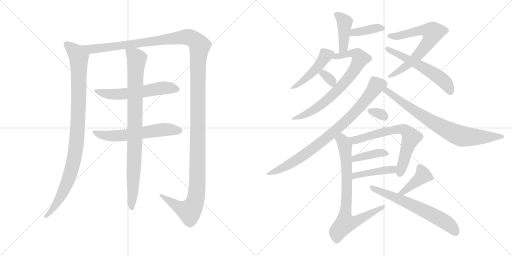
t = 0.00 s
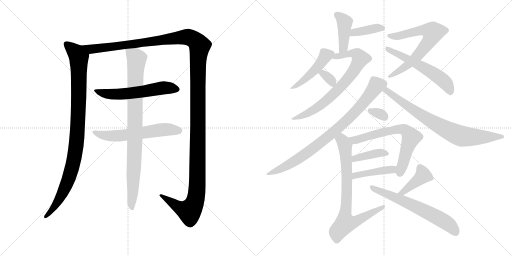
t = 3.24 s
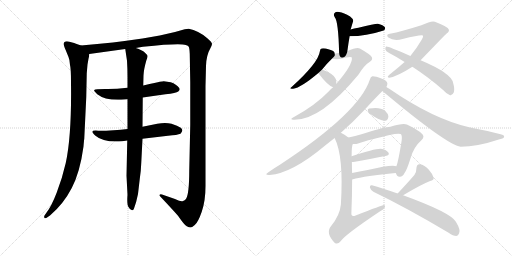
t = 6.48 s
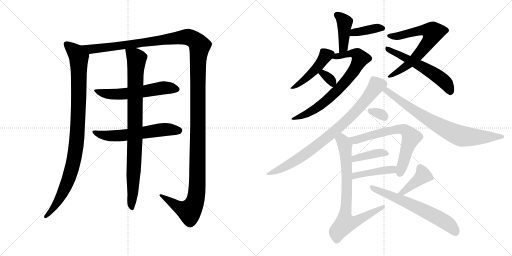
t = 9.73 s
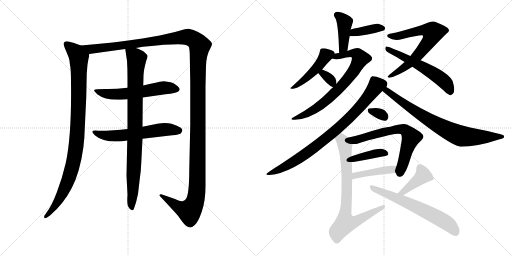
t = 12.97 s
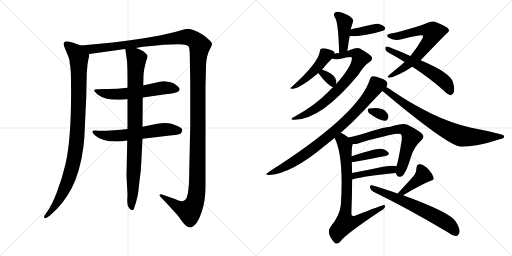
t = 16.21 s

The animated SVG that drew these frames (rendered in a browser with its animation timeline set to each time). Animation: 21 CSS @keyframes rules; one cycle of 16.21 s.

<svg version="1.1" viewBox="0 0 2048 1024" xmlns="http://www.w3.org/2000/svg">
  <g stroke="lightgray" stroke-dasharray="1,1" stroke-width="1" transform="scale(4, 4)">
    <line x1="0" y1="0" x2="256" y2="256"></line>
    <line x1="256" y1="0" x2="0" y2="256"></line>
    <line x1="128" y1="0" x2="128" y2="256"></line>
    <line x1="0" y1="128" x2="256" y2="128"></line>
    <line x1="256" y1="0" x2="512" y2="256"></line>
    <line x1="512" y1="0" x2="256" y2="256"></line>
    <line x1="384" y1="0" x2="384" y2="256"></line>
    <line x1="256" y1="128" x2="512" y2="128"></line>
  </g>
<g transform="scale(1, -1) translate(0, -850)">
   <style type="text/css">
    @keyframes keyframes0 {
      from {
       stroke: black;
       stroke-dashoffset: 993;
       stroke-width: 128;
       }
       76% {
       animation-timing-function: step-end;
       stroke: black;
       stroke-dashoffset: 0;
       stroke-width: 128;
       }
       to {
       stroke: black;
       stroke-width: 1024;
       }
       }
       #make-me-a-hanzi-animation-0 {
         animation: keyframes0 1.058105s both;
         animation-delay: 0.000000s;
         animation-timing-function: linear;
       }
    @keyframes keyframes1 {
      from {
       stroke: black;
       stroke-dashoffset: 1539;
       stroke-width: 128;
       }
       83% {
       animation-timing-function: step-end;
       stroke: black;
       stroke-dashoffset: 0;
       stroke-width: 128;
       }
       to {
       stroke: black;
       stroke-width: 1024;
       }
       }
       #make-me-a-hanzi-animation-1 {
         animation: keyframes1 1.502441s both;
         animation-delay: 1.058105s;
         animation-timing-function: linear;
       }
    @keyframes keyframes2 {
      from {
       stroke: black;
       stroke-dashoffset: 583;
       stroke-width: 128;
       }
       65% {
       animation-timing-function: step-end;
       stroke: black;
       stroke-dashoffset: 0;
       stroke-width: 128;
       }
       to {
       stroke: black;
       stroke-width: 1024;
       }
       }
       #make-me-a-hanzi-animation-2 {
         animation: keyframes2 0.724447s both;
         animation-delay: 2.560546s;
         animation-timing-function: linear;
       }
    @keyframes keyframes3 {
      from {
       stroke: black;
       stroke-dashoffset: 593;
       stroke-width: 128;
       }
       66% {
       animation-timing-function: step-end;
       stroke: black;
       stroke-dashoffset: 0;
       stroke-width: 128;
       }
       to {
       stroke: black;
       stroke-width: 1024;
       }
       }
       #make-me-a-hanzi-animation-3 {
         animation: keyframes3 0.732585s both;
         animation-delay: 3.284993s;
         animation-timing-function: linear;
       }
    @keyframes keyframes4 {
      from {
       stroke: black;
       stroke-dashoffset: 904;
       stroke-width: 128;
       }
       75% {
       animation-timing-function: step-end;
       stroke: black;
       stroke-dashoffset: 0;
       stroke-width: 128;
       }
       to {
       stroke: black;
       stroke-width: 1024;
       }
       }
       #make-me-a-hanzi-animation-4 {
         animation: keyframes4 0.985677s both;
         animation-delay: 4.017578s;
         animation-timing-function: linear;
       }
    @keyframes keyframes5 {
      from {
       stroke: black;
       stroke-dashoffset: 417;
       stroke-width: 128;
       }
       58% {
       animation-timing-function: step-end;
       stroke: black;
       stroke-dashoffset: 0;
       stroke-width: 128;
       }
       to {
       stroke: black;
       stroke-width: 1024;
       }
       }
       #make-me-a-hanzi-animation-5 {
         animation: keyframes5 0.589355s both;
         animation-delay: 5.003255s;
         animation-timing-function: linear;
       }
    @keyframes keyframes6 {
      from {
       stroke: black;
       stroke-dashoffset: 386;
       stroke-width: 128;
       }
       56% {
       animation-timing-function: step-end;
       stroke: black;
       stroke-dashoffset: 0;
       stroke-width: 128;
       }
       to {
       stroke: black;
       stroke-width: 1024;
       }
       }
       #make-me-a-hanzi-animation-6 {
         animation: keyframes6 0.564128s both;
         animation-delay: 5.592610s;
         animation-timing-function: linear;
       }
    @keyframes keyframes7 {
      from {
       stroke: black;
       stroke-dashoffset: 462;
       stroke-width: 128;
       }
       60% {
       animation-timing-function: step-end;
       stroke: black;
       stroke-dashoffset: 0;
       stroke-width: 128;
       }
       to {
       stroke: black;
       stroke-width: 1024;
       }
       }
       #make-me-a-hanzi-animation-7 {
         animation: keyframes7 0.625977s both;
         animation-delay: 6.156738s;
         animation-timing-function: linear;
       }
    @keyframes keyframes8 {
      from {
       stroke: black;
       stroke-dashoffset: 738;
       stroke-width: 128;
       }
       71% {
       animation-timing-function: step-end;
       stroke: black;
       stroke-dashoffset: 0;
       stroke-width: 128;
       }
       to {
       stroke: black;
       stroke-width: 1024;
       }
       }
       #make-me-a-hanzi-animation-8 {
         animation: keyframes8 0.850586s both;
         animation-delay: 6.782715s;
         animation-timing-function: linear;
       }
    @keyframes keyframes9 {
      from {
       stroke: black;
       stroke-dashoffset: 331;
       stroke-width: 128;
       }
       52% {
       animation-timing-function: step-end;
       stroke: black;
       stroke-dashoffset: 0;
       stroke-width: 128;
       }
       to {
       stroke: black;
       stroke-width: 1024;
       }
       }
       #make-me-a-hanzi-animation-9 {
         animation: keyframes9 0.519368s both;
         animation-delay: 7.633301s;
         animation-timing-function: linear;
       }
    @keyframes keyframes10 {
      from {
       stroke: black;
       stroke-dashoffset: 687;
       stroke-width: 128;
       }
       69% {
       animation-timing-function: step-end;
       stroke: black;
       stroke-dashoffset: 0;
       stroke-width: 128;
       }
       to {
       stroke: black;
       stroke-width: 1024;
       }
       }
       #make-me-a-hanzi-animation-10 {
         animation: keyframes10 0.809082s both;
         animation-delay: 8.152669s;
         animation-timing-function: linear;
       }
    @keyframes keyframes11 {
      from {
       stroke: black;
       stroke-dashoffset: 572;
       stroke-width: 128;
       }
       65% {
       animation-timing-function: step-end;
       stroke: black;
       stroke-dashoffset: 0;
       stroke-width: 128;
       }
       to {
       stroke: black;
       stroke-width: 1024;
       }
       }
       #make-me-a-hanzi-animation-11 {
         animation: keyframes11 0.715495s both;
         animation-delay: 8.961751s;
         animation-timing-function: linear;
       }
    @keyframes keyframes12 {
      from {
       stroke: black;
       stroke-dashoffset: 838;
       stroke-width: 128;
       }
       73% {
       animation-timing-function: step-end;
       stroke: black;
       stroke-dashoffset: 0;
       stroke-width: 128;
       }
       to {
       stroke: black;
       stroke-width: 1024;
       }
       }
       #make-me-a-hanzi-animation-12 {
         animation: keyframes12 0.931966s both;
         animation-delay: 9.677246s;
         animation-timing-function: linear;
       }
    @keyframes keyframes13 {
      from {
       stroke: black;
       stroke-dashoffset: 780;
       stroke-width: 128;
       }
       72% {
       animation-timing-function: step-end;
       stroke: black;
       stroke-dashoffset: 0;
       stroke-width: 128;
       }
       to {
       stroke: black;
       stroke-width: 1024;
       }
       }
       #make-me-a-hanzi-animation-13 {
         animation: keyframes13 0.884766s both;
         animation-delay: 10.609212s;
         animation-timing-function: linear;
       }
    @keyframes keyframes14 {
      from {
       stroke: black;
       stroke-dashoffset: 318;
       stroke-width: 128;
       }
       51% {
       animation-timing-function: step-end;
       stroke: black;
       stroke-dashoffset: 0;
       stroke-width: 128;
       }
       to {
       stroke: black;
       stroke-width: 1024;
       }
       }
       #make-me-a-hanzi-animation-14 {
         animation: keyframes14 0.508789s both;
         animation-delay: 11.493978s;
         animation-timing-function: linear;
       }
    @keyframes keyframes15 {
      from {
       stroke: black;
       stroke-dashoffset: 671;
       stroke-width: 128;
       }
       69% {
       animation-timing-function: step-end;
       stroke: black;
       stroke-dashoffset: 0;
       stroke-width: 128;
       }
       to {
       stroke: black;
       stroke-width: 1024;
       }
       }
       #make-me-a-hanzi-animation-15 {
         animation: keyframes15 0.796061s both;
         animation-delay: 12.002767s;
         animation-timing-function: linear;
       }
    @keyframes keyframes16 {
      from {
       stroke: black;
       stroke-dashoffset: 394;
       stroke-width: 128;
       }
       56% {
       animation-timing-function: step-end;
       stroke: black;
       stroke-dashoffset: 0;
       stroke-width: 128;
       }
       to {
       stroke: black;
       stroke-width: 1024;
       }
       }
       #make-me-a-hanzi-animation-16 {
         animation: keyframes16 0.570638s both;
         animation-delay: 12.798828s;
         animation-timing-function: linear;
       }
    @keyframes keyframes17 {
      from {
       stroke: black;
       stroke-dashoffset: 431;
       stroke-width: 128;
       }
       58% {
       animation-timing-function: step-end;
       stroke: black;
       stroke-dashoffset: 0;
       stroke-width: 128;
       }
       to {
       stroke: black;
       stroke-width: 1024;
       }
       }
       #make-me-a-hanzi-animation-17 {
         animation: keyframes17 0.600749s both;
         animation-delay: 13.369466s;
         animation-timing-function: linear;
       }
    @keyframes keyframes18 {
      from {
       stroke: black;
       stroke-dashoffset: 784;
       stroke-width: 128;
       }
       72% {
       animation-timing-function: step-end;
       stroke: black;
       stroke-dashoffset: 0;
       stroke-width: 128;
       }
       to {
       stroke: black;
       stroke-width: 1024;
       }
       }
       #make-me-a-hanzi-animation-18 {
         animation: keyframes18 0.888021s both;
         animation-delay: 13.970215s;
         animation-timing-function: linear;
       }
    @keyframes keyframes19 {
      from {
       stroke: black;
       stroke-dashoffset: 408;
       stroke-width: 128;
       }
       57% {
       animation-timing-function: step-end;
       stroke: black;
       stroke-dashoffset: 0;
       stroke-width: 128;
       }
       to {
       stroke: black;
       stroke-width: 1024;
       }
       }
       #make-me-a-hanzi-animation-19 {
         animation: keyframes19 0.582031s both;
         animation-delay: 14.858236s;
         animation-timing-function: linear;
       }
    @keyframes keyframes20 {
      from {
       stroke: black;
       stroke-dashoffset: 638;
       stroke-width: 128;
       }
       67% {
       animation-timing-function: step-end;
       stroke: black;
       stroke-dashoffset: 0;
       stroke-width: 128;
       }
       to {
       stroke: black;
       stroke-width: 1024;
       }
       }
       #make-me-a-hanzi-animation-20 {
         animation: keyframes20 0.769206s both;
         animation-delay: 15.440267s;
         animation-timing-function: linear;
       }
</style>
<path d="M 324.0 668.5 L 304.0 675.5 Q 302.0 677.5 278.0 683.5 Q 255.0 688.5 255.0 674.5 Q 255.0 667.5 263.0 649.5 L 274.0 622.5 Q 279.0 611.5 280.0 590.5 Q 284.0 576.5 284.0 521.5 Q 287.0 308.5 263.0 198.5 Q 249.0 137.5 227.0 80.5 Q 205.0 23.5 185.0 -1.5 L 178.0 -11.5 Q 175.0 -17.5 178.0 -21.5 Q 181.0 -25.5 191.0 -17.5 L 200.0 -11.5 Q 254.0 34.5 287.0 98.5 Q 320.0 161.5 334.0 264.5 Q 336.0 290.5 337.0 294.5 L 345.0 461.5 L 347.0 557.5 L 350.0 592.5 L 354.0 615.5 Q 356.0 621.5 357.0 634.5 C 360.0 655.5 352.0 658.5 324.0 668.5 Z" fill="lightgray"></path> 
<path d="M 543.0 658.5 L 572.0 663.5 Q 719.0 678.5 743.0 670.5 Q 753.0 667.5 755.0 663.5 Q 758.0 658.5 759.0 634.5 L 761.0 520.5 L 761.0 351.5 L 757.0 168.5 Q 757.0 75.5 744.0 54.5 Q 736.0 46.5 732.0 46.5 Q 725.0 42.5 700.0 54.5 L 648.0 72.5 Q 647.0 73.5 643.0 73.5 Q 640.0 72.5 638.0 70.5 Q 637.0 68.5 641.0 64.5 Q 692.0 10.5 712.0 -12.5 Q 738.0 -50.5 747.0 -54.5 Q 757.0 -59.5 762.0 -59.5 Q 767.0 -59.5 779.0 -49.5 Q 792.0 -39.5 807.0 3.5 Q 822.0 46.5 822.0 106.5 L 822.0 506.5 L 824.0 586.5 Q 825.0 629.5 843.0 660.5 Q 847.0 667.5 848.0 674.5 Q 849.0 680.5 828.0 698.5 Q 793.0 728.5 755.0 735.5 L 739.0 733.5 L 700.0 722.5 L 639.0 708.5 L 570.0 696.5 Q 456.0 679.5 324.0 668.5 C 294.0 665.5 327.0 630.5 357.0 634.5 L 501.0 654.5 L 543.0 658.5 Z" fill="lightgray"></path> 
<path d="M 510.0 499.5 Q 460.0 493.5 420.0 494.5 Q 381.0 494.5 377.0 490.5 Q 374.0 486.5 389.0 473.5 Q 423.0 446.5 498.0 452.5 L 510.0 453.5 L 571.0 460.5 L 662.0 473.5 Q 705.0 477.5 713.0 484.5 Q 722.0 490.5 717.0 498.5 Q 706.0 513.5 683.0 521.5 L 655.0 525.5 Q 650.0 525.5 639.0 523.5 Q 629.0 521.5 573.0 508.5 L 510.0 499.5 Z" fill="lightgray"></path> 
<path d="M 510.0 334.5 Q 458.0 327.5 393.0 327.5 Q 352.0 331.5 382.0 307.5 Q 414.0 279.5 489.0 285.5 L 509.0 288.5 L 570.0 295.5 L 672.0 307.5 Q 710.0 310.5 722.0 315.5 Q 736.0 329.5 723.0 339.5 Q 711.0 348.5 686.0 355.5 Q 662.0 361.5 629.0 355.5 L 570.0 343.5 L 510.0 334.5 Z" fill="lightgray"></path> 
<path d="M 573.0 508.5 L 574.0 548.5 Q 575.0 572.5 585.0 607.5 Q 591.0 621.5 590.0 626.5 Q 590.0 630.5 579.0 640.5 Q 569.0 650.5 543.0 658.5 C 515.0 669.5 498.0 675.5 501.0 654.5 L 508.0 607.5 Q 510.0 575.5 510.0 542.5 L 510.0 499.5 L 510.0 453.5 L 510.0 334.5 L 509.0 288.5 L 506.0 147.5 L 510.0 71.5 Q 507.0 31.5 514.0 22.5 Q 521.0 9.5 528.0 9.5 Q 532.0 7.5 536.0 16.5 Q 546.0 43.5 552.0 74.5 L 559.0 134.5 Q 564.0 167.5 565.0 198.5 L 570.0 295.5 L 570.0 343.5 L 571.0 460.5 L 573.0 508.5 Z" fill="lightgray"></path> 
<path d="M 1389.5 646.0 Q 1393.5 677.0 1398.5 705.0 L 1402.5 732.0 Q 1402.5 733.0 1403.5 735.0 Q 1409.5 756.0 1412.5 765.0 Q 1415.5 772.0 1400.5 784.0 Q 1375.5 799.0 1356.5 802.0 Q 1344.5 805.0 1338.5 798.0 Q 1332.5 794.0 1338.5 782.0 Q 1353.5 766.0 1356.5 638.0 C 1357.5 608.0 1385.5 616.0 1389.5 646.0 Z" fill="lightgray"></path> 
<path d="M 1398.5 705.0 Q 1464.5 705.0 1534.5 728.0 Q 1535.5 729.0 1536.5 729.0 Q 1542.5 735.0 1539.5 741.0 Q 1533.5 750.0 1511.5 755.0 Q 1502.5 756.0 1433.5 739.0 Q 1415.5 736.0 1402.5 732.0 C 1373.5 724.0 1368.5 705.0 1398.5 705.0 Z" fill="lightgray"></path> 
<path d="M 1338.5 635.0 Q 1338.5 636.0 1338.5 637.0 Q 1337.5 647.0 1316.5 652.0 Q 1295.5 659.0 1286.5 656.0 Q 1280.5 655.0 1279.5 645.0 Q 1273.5 599.0 1167.5 503.0 Q 1152.5 493.0 1172.5 495.0 Q 1203.5 499.0 1273.5 558.0 L 1288.5 572.0 Q 1307.5 596.0 1328.5 616.0 C 1340.5 628.0 1340.5 628.0 1338.5 635.0 Z" fill="lightgray"></path> 
<path d="M 1332.5 501.0 Q 1322.5 494.0 1313.5 483.0 Q 1261.5 429.0 1177.5 383.0 Q 1155.5 373.0 1173.5 371.0 Q 1281.5 367.0 1433.5 551.0 Q 1457.5 590.0 1479.5 603.0 Q 1491.5 610.0 1487.5 621.0 Q 1483.5 631.0 1439.5 656.0 Q 1427.5 662.0 1389.5 646.0 L 1356.5 638.0 Q 1347.5 638.0 1338.5 635.0 C 1309.5 629.0 1298.5 621.0 1328.5 616.0 Q 1337.5 612.0 1358.5 614.0 Q 1403.5 626.0 1407.5 620.0 Q 1410.5 589.0 1345.5 515.0 L 1332.5 501.0 Z" fill="lightgray"></path> 
<path d="M 1273.5 558.0 Q 1272.5 558.0 1273.5 557.0 Q 1312.5 506.0 1332.5 501.0 C 1344.5 497.0 1344.5 497.0 1345.5 515.0 Q 1346.5 525.0 1341.5 537.0 Q 1331.5 556.0 1288.5 572.0 C 1263.5 582.0 1263.5 582.0 1273.5 558.0 Z" fill="lightgray"></path> 
<path d="M 1682.5 609.0 Q 1781.5 712.0 1786.5 716.0 Q 1799.5 725.0 1794.5 733.0 Q 1793.5 742.0 1739.5 763.0 Q 1727.5 769.0 1685.5 749.0 Q 1606.5 724.0 1559.5 715.0 Q 1541.5 712.0 1553.5 700.0 Q 1575.5 684.0 1610.5 694.0 Q 1686.5 713.0 1691.5 708.0 Q 1694.5 704.0 1685.5 689.0 Q 1667.5 658.0 1641.5 626.0 L 1618.5 602.0 Q 1593.5 580.0 1557.5 551.0 Q 1544.5 541.0 1557.5 539.0 Q 1590.5 545.0 1649.5 583.0 L 1682.5 609.0 Z" fill="lightgray"></path> 
<path d="M 1649.5 583.0 Q 1718.5 538.0 1773.5 489.0 Q 1786.5 474.0 1798.5 470.0 Q 1808.5 466.0 1815.5 481.0 Q 1819.5 494.0 1812.5 518.0 Q 1806.5 557.0 1682.5 609.0 L 1641.5 626.0 Q 1551.5 666.0 1544.5 664.0 Q 1540.5 663.0 1541.5 652.0 Q 1542.5 645.0 1556.5 638.0 Q 1587.5 622.0 1618.5 602.0 L 1649.5 583.0 Z" fill="lightgray"></path> 
<path d="M 1363.5 319.0 Q 1412.5 362.0 1454.5 407.0 Q 1502.5 459.0 1529.5 486.0 L 1545.5 502.0 Q 1549.5 509.0 1549.5 516.0 Q 1548.5 528.0 1525.5 536.0 Q 1500.5 546.0 1489.5 545.0 Q 1482.5 544.0 1479.5 532.0 Q 1436.5 399.0 1119.5 191.0 Q 1097.5 178.0 1073.5 161.0 Q 1054.5 149.0 1078.5 150.0 Q 1168.5 157.0 1300.5 268.0 Q 1319.5 283.0 1338.5 298.0 L 1363.5 319.0 Z" fill="lightgray"></path> 
<path d="M 1529.5 486.0 Q 1787.5 270.0 1842.5 263.0 Q 1908.5 263.0 1998.5 293.0 Q 2016.5 297.0 2016.5 303.0 Q 2017.5 310.0 2002.5 313.0 Q 1945.5 328.0 1880.5 340.0 Q 1733.5 373.0 1555.5 496.0 Q 1549.5 500.0 1545.5 502.0 C 1520.5 518.0 1506.5 505.0 1529.5 486.0 Z" fill="lightgray"></path> 
<path d="M 1479.5 395.0 Q 1522.5 364.0 1542.5 367.0 Q 1552.5 370.0 1553.5 385.0 Q 1552.5 395.0 1539.5 408.0 Q 1520.5 423.0 1476.5 416.0 Q 1469.5 415.0 1471.5 406.0 Q 1472.5 400.0 1479.5 395.0 Z" fill="lightgray"></path> 
<path d="M 1582.5 158.0 Q 1583.5 157.0 1584.5 155.0 Q 1588.5 142.0 1599.5 143.0 Q 1611.5 144.0 1617.5 157.0 Q 1626.5 167.0 1642.5 218.0 Q 1655.5 263.0 1685.5 289.0 Q 1701.5 304.0 1686.5 316.0 Q 1671.5 331.0 1627.5 352.0 Q 1612.5 359.0 1561.5 343.0 Q 1540.5 343.0 1462.5 318.0 Q 1420.5 306.0 1393.5 300.0 C 1364.5 293.0 1381.5 273.0 1411.5 274.0 Q 1423.5 273.0 1432.5 276.0 Q 1475.5 292.0 1578.5 314.0 Q 1596.5 317.0 1602.5 314.0 Q 1609.5 310.0 1606.5 287.0 Q 1593.5 205.0 1585.5 185.0 C 1578.5 164.0 1578.5 164.0 1582.5 158.0 Z" fill="lightgray"></path> 
<path d="M 1407.5 202.0 Q 1411.5 202.0 1419.5 203.0 Q 1489.5 216.0 1541.5 226.0 Q 1560.5 230.0 1553.5 240.0 Q 1544.5 252.0 1523.5 255.0 Q 1498.5 256.0 1406.5 225.0 C 1378.5 215.0 1377.5 200.0 1407.5 202.0 Z" fill="lightgray"></path> 
<path d="M 1408.5 132.0 Q 1462.5 147.0 1582.5 158.0 C 1612.5 161.0 1614.5 176.0 1585.5 185.0 Q 1569.5 194.0 1470.5 170.0 Q 1437.5 164.0 1408.5 158.0 C 1379.5 152.0 1379.5 124.0 1408.5 132.0 Z" fill="lightgray"></path> 
<path d="M 1393.5 300.0 Q 1377.5 313.0 1363.5 319.0 C 1337.5 333.0 1326.5 326.0 1338.5 298.0 Q 1375.5 225.0 1363.5 32.0 Q 1359.5 -11.0 1324.5 -54.0 Q 1300.5 -82.0 1339.5 -122.0 Q 1351.5 -129.0 1362.5 -115.0 Q 1378.5 -90.0 1517.5 3.0 Q 1535.5 13.0 1539.5 21.0 Q 1543.5 28.0 1535.5 30.0 Q 1529.5 30.0 1422.5 -12.0 Q 1404.5 -19.0 1405.5 -3.0 Q 1408.5 70.0 1408.5 132.0 L 1408.5 158.0 Q 1407.5 180.0 1407.5 202.0 L 1406.5 225.0 Q 1406.5 268.0 1411.5 274.0 C 1413.5 285.0 1413.5 285.0 1393.5 300.0 Z" fill="lightgray"></path> 
<path d="M 1612.5 69.0 Q 1684.5 112.0 1720.5 126.0 Q 1736.5 129.0 1734.5 139.0 Q 1730.5 154.0 1714.5 172.0 Q 1698.5 190.0 1679.5 193.0 Q 1666.5 194.0 1665.5 176.0 Q 1666.5 164.0 1657.5 150.0 Q 1633.5 122.0 1590.5 76.0 C 1570.5 54.0 1586.5 54.0 1612.5 69.0 Z" fill="lightgray"></path> 
<path d="M 1590.5 76.0 Q 1527.5 98.0 1487.5 109.0 Q 1478.5 110.0 1479.5 100.0 Q 1482.5 90.0 1493.5 83.0 Q 1626.5 19.0 1794.5 -81.0 Q 1812.5 -94.0 1825.5 -94.0 Q 1832.5 -93.0 1836.5 -83.0 Q 1843.5 -70.0 1823.5 -37.0 Q 1802.5 0.0 1612.5 69.0 L 1590.5 76.0 Z" fill="lightgray"></path> 
      <clipPath id="make-me-a-hanzi-clip-0">
      <path d="M 324.0 668.5 L 304.0 675.5 Q 302.0 677.5 278.0 683.5 Q 255.0 688.5 255.0 674.5 Q 255.0 667.5 263.0 649.5 L 274.0 622.5 Q 279.0 611.5 280.0 590.5 Q 284.0 576.5 284.0 521.5 Q 287.0 308.5 263.0 198.5 Q 249.0 137.5 227.0 80.5 Q 205.0 23.5 185.0 -1.5 L 178.0 -11.5 Q 175.0 -17.5 178.0 -21.5 Q 181.0 -25.5 191.0 -17.5 L 200.0 -11.5 Q 254.0 34.5 287.0 98.5 Q 320.0 161.5 334.0 264.5 Q 336.0 290.5 337.0 294.5 L 345.0 461.5 L 347.0 557.5 L 350.0 592.5 L 354.0 615.5 Q 356.0 621.5 357.0 634.5 C 360.0 655.5 352.0 658.5 324.0 668.5 Z" fill="lightgray"></path>
      </clipPath>
      <path clip-path="url(#make-me-a-hanzi-clip-0)" d="M 269.0 672.5 L 306.0 637.5 L 315.0 621.5 L 314.0 424.5 L 304.0 259.5 L 292.0 193.5 L 262.0 102.5 L 219.0 24.5 L 184.0 -16.5 " fill="none" id="make-me-a-hanzi-animation-0" stroke-dasharray="865 1730" stroke-linecap="round"></path>

      <clipPath id="make-me-a-hanzi-clip-1">
      <path d="M 543.0 658.5 L 572.0 663.5 Q 719.0 678.5 743.0 670.5 Q 753.0 667.5 755.0 663.5 Q 758.0 658.5 759.0 634.5 L 761.0 520.5 L 761.0 351.5 L 757.0 168.5 Q 757.0 75.5 744.0 54.5 Q 736.0 46.5 732.0 46.5 Q 725.0 42.5 700.0 54.5 L 648.0 72.5 Q 647.0 73.5 643.0 73.5 Q 640.0 72.5 638.0 70.5 Q 637.0 68.5 641.0 64.5 Q 692.0 10.5 712.0 -12.5 Q 738.0 -50.5 747.0 -54.5 Q 757.0 -59.5 762.0 -59.5 Q 767.0 -59.5 779.0 -49.5 Q 792.0 -39.5 807.0 3.5 Q 822.0 46.5 822.0 106.5 L 822.0 506.5 L 824.0 586.5 Q 825.0 629.5 843.0 660.5 Q 847.0 667.5 848.0 674.5 Q 849.0 680.5 828.0 698.5 Q 793.0 728.5 755.0 735.5 L 739.0 733.5 L 700.0 722.5 L 639.0 708.5 L 570.0 696.5 Q 456.0 679.5 324.0 668.5 C 294.0 665.5 327.0 630.5 357.0 634.5 L 501.0 654.5 L 543.0 658.5 Z" fill="lightgray"></path>
      </clipPath>
      <path clip-path="url(#make-me-a-hanzi-clip-1)" d="M 333.0 665.5 L 376.0 654.5 L 741.0 702.5 L 772.0 694.5 L 798.0 667.5 L 792.0 585.5 L 790.0 144.5 L 783.0 54.5 L 776.0 32.5 L 756.0 5.5 L 711.0 23.5 L 642.0 68.5 " fill="none" id="make-me-a-hanzi-animation-1" stroke-dasharray="1411 2822" stroke-linecap="round"></path>

      <clipPath id="make-me-a-hanzi-clip-2">
      <path d="M 510.0 499.5 Q 460.0 493.5 420.0 494.5 Q 381.0 494.5 377.0 490.5 Q 374.0 486.5 389.0 473.5 Q 423.0 446.5 498.0 452.5 L 510.0 453.5 L 571.0 460.5 L 662.0 473.5 Q 705.0 477.5 713.0 484.5 Q 722.0 490.5 717.0 498.5 Q 706.0 513.5 683.0 521.5 L 655.0 525.5 Q 650.0 525.5 639.0 523.5 Q 629.0 521.5 573.0 508.5 L 510.0 499.5 Z" fill="lightgray"></path>
      </clipPath>
      <path clip-path="url(#make-me-a-hanzi-clip-2)" d="M 381.0 488.5 L 424.0 475.5 L 468.0 472.5 L 658.0 499.5 L 704.0 494.5 " fill="none" id="make-me-a-hanzi-animation-2" stroke-dasharray="455 910" stroke-linecap="round"></path>

      <clipPath id="make-me-a-hanzi-clip-3">
      <path d="M 510.0 334.5 Q 458.0 327.5 393.0 327.5 Q 352.0 331.5 382.0 307.5 Q 414.0 279.5 489.0 285.5 L 509.0 288.5 L 570.0 295.5 L 672.0 307.5 Q 710.0 310.5 722.0 315.5 Q 736.0 329.5 723.0 339.5 Q 711.0 348.5 686.0 355.5 Q 662.0 361.5 629.0 355.5 L 570.0 343.5 L 510.0 334.5 Z" fill="lightgray"></path>
      </clipPath>
      <path clip-path="url(#make-me-a-hanzi-clip-3)" d="M 382.0 320.5 L 394.0 313.5 L 459.0 306.5 L 641.0 331.5 L 715.0 327.5 " fill="none" id="make-me-a-hanzi-animation-3" stroke-dasharray="465 930" stroke-linecap="round"></path>

      <clipPath id="make-me-a-hanzi-clip-4">
      <path d="M 573.0 508.5 L 574.0 548.5 Q 575.0 572.5 585.0 607.5 Q 591.0 621.5 590.0 626.5 Q 590.0 630.5 579.0 640.5 Q 569.0 650.5 543.0 658.5 C 515.0 669.5 498.0 675.5 501.0 654.5 L 508.0 607.5 Q 510.0 575.5 510.0 542.5 L 510.0 499.5 L 510.0 453.5 L 510.0 334.5 L 509.0 288.5 L 506.0 147.5 L 510.0 71.5 Q 507.0 31.5 514.0 22.5 Q 521.0 9.5 528.0 9.5 Q 532.0 7.5 536.0 16.5 Q 546.0 43.5 552.0 74.5 L 559.0 134.5 Q 564.0 167.5 565.0 198.5 L 570.0 295.5 L 570.0 343.5 L 571.0 460.5 L 573.0 508.5 Z" fill="lightgray"></path>
      </clipPath>
      <path clip-path="url(#make-me-a-hanzi-clip-4)" d="M 509.0 647.5 L 547.0 615.5 L 528.0 17.5 " fill="none" id="make-me-a-hanzi-animation-4" stroke-dasharray="776 1552" stroke-linecap="round"></path>

      <clipPath id="make-me-a-hanzi-clip-5">
      <path d="M 1389.5 646.0 Q 1393.5 677.0 1398.5 705.0 L 1402.5 732.0 Q 1402.5 733.0 1403.5 735.0 Q 1409.5 756.0 1412.5 765.0 Q 1415.5 772.0 1400.5 784.0 Q 1375.5 799.0 1356.5 802.0 Q 1344.5 805.0 1338.5 798.0 Q 1332.5 794.0 1338.5 782.0 Q 1353.5 766.0 1356.5 638.0 C 1357.5 608.0 1385.5 616.0 1389.5 646.0 Z" fill="lightgray"></path>
      </clipPath>
      <path clip-path="url(#make-me-a-hanzi-clip-5)" d="M 1347.5 790.0 L 1378.5 762.0 L 1373.5 661.0 L 1359.5 650.0 " fill="none" id="make-me-a-hanzi-animation-5" stroke-dasharray="289 578" stroke-linecap="round"></path>

      <clipPath id="make-me-a-hanzi-clip-6">
      <path d="M 1398.5 705.0 Q 1464.5 705.0 1534.5 728.0 Q 1535.5 729.0 1536.5 729.0 Q 1542.5 735.0 1539.5 741.0 Q 1533.5 750.0 1511.5 755.0 Q 1502.5 756.0 1433.5 739.0 Q 1415.5 736.0 1402.5 732.0 C 1373.5 724.0 1368.5 705.0 1398.5 705.0 Z" fill="lightgray"></path>
      </clipPath>
      <path clip-path="url(#make-me-a-hanzi-clip-6)" d="M 1405.5 711.0 L 1427.5 723.0 L 1531.5 737.0 " fill="none" id="make-me-a-hanzi-animation-6" stroke-dasharray="258 516" stroke-linecap="round"></path>

      <clipPath id="make-me-a-hanzi-clip-7">
      <path d="M 1338.5 635.0 Q 1338.5 636.0 1338.5 637.0 Q 1337.5 647.0 1316.5 652.0 Q 1295.5 659.0 1286.5 656.0 Q 1280.5 655.0 1279.5 645.0 Q 1273.5 599.0 1167.5 503.0 Q 1152.5 493.0 1172.5 495.0 Q 1203.5 499.0 1273.5 558.0 L 1288.5 572.0 Q 1307.5 596.0 1328.5 616.0 C 1340.5 628.0 1340.5 628.0 1338.5 635.0 Z" fill="lightgray"></path>
      </clipPath>
      <path clip-path="url(#make-me-a-hanzi-clip-7)" d="M 1327.5 636.0 L 1303.5 628.0 L 1239.5 549.0 L 1175.5 502.0 " fill="none" id="make-me-a-hanzi-animation-7" stroke-dasharray="334 668" stroke-linecap="round"></path>

      <clipPath id="make-me-a-hanzi-clip-8">
      <path d="M 1332.5 501.0 Q 1322.5 494.0 1313.5 483.0 Q 1261.5 429.0 1177.5 383.0 Q 1155.5 373.0 1173.5 371.0 Q 1281.5 367.0 1433.5 551.0 Q 1457.5 590.0 1479.5 603.0 Q 1491.5 610.0 1487.5 621.0 Q 1483.5 631.0 1439.5 656.0 Q 1427.5 662.0 1389.5 646.0 L 1356.5 638.0 Q 1347.5 638.0 1338.5 635.0 C 1309.5 629.0 1298.5 621.0 1328.5 616.0 Q 1337.5 612.0 1358.5 614.0 Q 1403.5 626.0 1407.5 620.0 Q 1410.5 589.0 1345.5 515.0 L 1332.5 501.0 Z" fill="lightgray"></path>
      </clipPath>
      <path clip-path="url(#make-me-a-hanzi-clip-8)" d="M 1335.5 618.0 L 1402.5 638.0 L 1430.5 632.0 L 1440.5 615.0 L 1395.5 538.0 L 1326.5 466.0 L 1241.5 402.0 L 1178.5 376.0 " fill="none" id="make-me-a-hanzi-animation-8" stroke-dasharray="610 1220" stroke-linecap="round"></path>

      <clipPath id="make-me-a-hanzi-clip-9">
      <path d="M 1273.5 558.0 Q 1272.5 558.0 1273.5 557.0 Q 1312.5 506.0 1332.5 501.0 C 1344.5 497.0 1344.5 497.0 1345.5 515.0 Q 1346.5 525.0 1341.5 537.0 Q 1331.5 556.0 1288.5 572.0 C 1263.5 582.0 1263.5 582.0 1273.5 558.0 Z" fill="lightgray"></path>
      </clipPath>
      <path clip-path="url(#make-me-a-hanzi-clip-9)" d="M 1280.5 558.0 L 1307.5 545.0 L 1326.5 526.0 L 1331.5 509.0 " fill="none" id="make-me-a-hanzi-animation-9" stroke-dasharray="203 406" stroke-linecap="round"></path>

      <clipPath id="make-me-a-hanzi-clip-10">
      <path d="M 1682.5 609.0 Q 1781.5 712.0 1786.5 716.0 Q 1799.5 725.0 1794.5 733.0 Q 1793.5 742.0 1739.5 763.0 Q 1727.5 769.0 1685.5 749.0 Q 1606.5 724.0 1559.5 715.0 Q 1541.5 712.0 1553.5 700.0 Q 1575.5 684.0 1610.5 694.0 Q 1686.5 713.0 1691.5 708.0 Q 1694.5 704.0 1685.5 689.0 Q 1667.5 658.0 1641.5 626.0 L 1618.5 602.0 Q 1593.5 580.0 1557.5 551.0 Q 1544.5 541.0 1557.5 539.0 Q 1590.5 545.0 1649.5 583.0 L 1682.5 609.0 Z" fill="lightgray"></path>
      </clipPath>
      <path clip-path="url(#make-me-a-hanzi-clip-10)" d="M 1556.5 707.0 L 1599.5 707.0 L 1704.5 731.0 L 1732.5 721.0 L 1719.5 689.0 L 1674.5 632.0 L 1633.5 591.0 L 1561.5 545.0 " fill="none" id="make-me-a-hanzi-animation-10" stroke-dasharray="559 1118" stroke-linecap="round"></path>

      <clipPath id="make-me-a-hanzi-clip-11">
      <path d="M 1649.5 583.0 Q 1718.5 538.0 1773.5 489.0 Q 1786.5 474.0 1798.5 470.0 Q 1808.5 466.0 1815.5 481.0 Q 1819.5 494.0 1812.5 518.0 Q 1806.5 557.0 1682.5 609.0 L 1641.5 626.0 Q 1551.5 666.0 1544.5 664.0 Q 1540.5 663.0 1541.5 652.0 Q 1542.5 645.0 1556.5 638.0 Q 1587.5 622.0 1618.5 602.0 L 1649.5 583.0 Z" fill="lightgray"></path>
      </clipPath>
      <path clip-path="url(#make-me-a-hanzi-clip-11)" d="M 1545.5 657.0 L 1741.5 552.0 L 1780.5 520.0 L 1802.5 483.0 " fill="none" id="make-me-a-hanzi-animation-11" stroke-dasharray="444 888" stroke-linecap="round"></path>

      <clipPath id="make-me-a-hanzi-clip-12">
      <path d="M 1363.5 319.0 Q 1412.5 362.0 1454.5 407.0 Q 1502.5 459.0 1529.5 486.0 L 1545.5 502.0 Q 1549.5 509.0 1549.5 516.0 Q 1548.5 528.0 1525.5 536.0 Q 1500.5 546.0 1489.5 545.0 Q 1482.5 544.0 1479.5 532.0 Q 1436.5 399.0 1119.5 191.0 Q 1097.5 178.0 1073.5 161.0 Q 1054.5 149.0 1078.5 150.0 Q 1168.5 157.0 1300.5 268.0 Q 1319.5 283.0 1338.5 298.0 L 1363.5 319.0 Z" fill="lightgray"></path>
      </clipPath>
      <path clip-path="url(#make-me-a-hanzi-clip-12)" d="M 1532.5 513.0 L 1505.5 509.0 L 1423.5 405.0 L 1367.5 350.0 L 1263.5 264.0 L 1151.5 189.0 L 1083.5 159.0 " fill="none" id="make-me-a-hanzi-animation-12" stroke-dasharray="710 1420" stroke-linecap="round"></path>

      <clipPath id="make-me-a-hanzi-clip-13">
      <path d="M 1529.5 486.0 Q 1787.5 270.0 1842.5 263.0 Q 1908.5 263.0 1998.5 293.0 Q 2016.5 297.0 2016.5 303.0 Q 2017.5 310.0 2002.5 313.0 Q 1945.5 328.0 1880.5 340.0 Q 1733.5 373.0 1555.5 496.0 Q 1549.5 500.0 1545.5 502.0 C 1520.5 518.0 1506.5 505.0 1529.5 486.0 Z" fill="lightgray"></path>
      </clipPath>
      <path clip-path="url(#make-me-a-hanzi-clip-13)" d="M 1546.5 493.0 L 1547.5 484.0 L 1556.5 482.0 L 1566.5 469.0 L 1662.5 403.0 L 1819.5 315.0 L 1873.5 302.0 L 2010.5 304.0 " fill="none" id="make-me-a-hanzi-animation-13" stroke-dasharray="652 1304" stroke-linecap="round"></path>

      <clipPath id="make-me-a-hanzi-clip-14">
      <path d="M 1479.5 395.0 Q 1522.5 364.0 1542.5 367.0 Q 1552.5 370.0 1553.5 385.0 Q 1552.5 395.0 1539.5 408.0 Q 1520.5 423.0 1476.5 416.0 Q 1469.5 415.0 1471.5 406.0 Q 1472.5 400.0 1479.5 395.0 Z" fill="lightgray"></path>
      </clipPath>
      <path clip-path="url(#make-me-a-hanzi-clip-14)" d="M 1483.5 406.0 L 1529.5 390.0 L 1538.5 380.0 " fill="none" id="make-me-a-hanzi-animation-14" stroke-dasharray="190 380" stroke-linecap="round"></path>

      <clipPath id="make-me-a-hanzi-clip-15">
      <path d="M 1582.5 158.0 Q 1583.5 157.0 1584.5 155.0 Q 1588.5 142.0 1599.5 143.0 Q 1611.5 144.0 1617.5 157.0 Q 1626.5 167.0 1642.5 218.0 Q 1655.5 263.0 1685.5 289.0 Q 1701.5 304.0 1686.5 316.0 Q 1671.5 331.0 1627.5 352.0 Q 1612.5 359.0 1561.5 343.0 Q 1540.5 343.0 1462.5 318.0 Q 1420.5 306.0 1393.5 300.0 C 1364.5 293.0 1381.5 273.0 1411.5 274.0 Q 1423.5 273.0 1432.5 276.0 Q 1475.5 292.0 1578.5 314.0 Q 1596.5 317.0 1602.5 314.0 Q 1609.5 310.0 1606.5 287.0 Q 1593.5 205.0 1585.5 185.0 C 1578.5 164.0 1578.5 164.0 1582.5 158.0 Z" fill="lightgray"></path>
      </clipPath>
      <path clip-path="url(#make-me-a-hanzi-clip-15)" d="M 1400.5 295.0 L 1418.5 290.0 L 1575.5 331.0 L 1618.5 331.0 L 1644.5 301.0 L 1598.5 157.0 " fill="none" id="make-me-a-hanzi-animation-15" stroke-dasharray="543 1086" stroke-linecap="round"></path>

      <clipPath id="make-me-a-hanzi-clip-16">
      <path d="M 1407.5 202.0 Q 1411.5 202.0 1419.5 203.0 Q 1489.5 216.0 1541.5 226.0 Q 1560.5 230.0 1553.5 240.0 Q 1544.5 252.0 1523.5 255.0 Q 1498.5 256.0 1406.5 225.0 C 1378.5 215.0 1377.5 200.0 1407.5 202.0 Z" fill="lightgray"></path>
      </clipPath>
      <path clip-path="url(#make-me-a-hanzi-clip-16)" d="M 1413.5 208.0 L 1421.5 218.0 L 1513.5 238.0 L 1544.5 235.0 " fill="none" id="make-me-a-hanzi-animation-16" stroke-dasharray="266 532" stroke-linecap="round"></path>

      <clipPath id="make-me-a-hanzi-clip-17">
      <path d="M 1408.5 132.0 Q 1462.5 147.0 1582.5 158.0 C 1612.5 161.0 1614.5 176.0 1585.5 185.0 Q 1569.5 194.0 1470.5 170.0 Q 1437.5 164.0 1408.5 158.0 C 1379.5 152.0 1379.5 124.0 1408.5 132.0 Z" fill="lightgray"></path>
      </clipPath>
      <path clip-path="url(#make-me-a-hanzi-clip-17)" d="M 1412.5 139.0 L 1433.5 151.0 L 1484.5 163.0 L 1567.5 171.0 L 1580.5 179.0 " fill="none" id="make-me-a-hanzi-animation-17" stroke-dasharray="303 606" stroke-linecap="round"></path>

      <clipPath id="make-me-a-hanzi-clip-18">
      <path d="M 1393.5 300.0 Q 1377.5 313.0 1363.5 319.0 C 1337.5 333.0 1326.5 326.0 1338.5 298.0 Q 1375.5 225.0 1363.5 32.0 Q 1359.5 -11.0 1324.5 -54.0 Q 1300.5 -82.0 1339.5 -122.0 Q 1351.5 -129.0 1362.5 -115.0 Q 1378.5 -90.0 1517.5 3.0 Q 1535.5 13.0 1539.5 21.0 Q 1543.5 28.0 1535.5 30.0 Q 1529.5 30.0 1422.5 -12.0 Q 1404.5 -19.0 1405.5 -3.0 Q 1408.5 70.0 1408.5 132.0 L 1408.5 158.0 Q 1407.5 180.0 1407.5 202.0 L 1406.5 225.0 Q 1406.5 268.0 1411.5 274.0 C 1413.5 285.0 1413.5 285.0 1393.5 300.0 Z" fill="lightgray"></path>
      </clipPath>
      <path clip-path="url(#make-me-a-hanzi-clip-18)" d="M 1346.5 296.0 L 1366.5 291.0 L 1380.5 268.0 L 1387.5 152.0 L 1381.5 -43.0 L 1423.5 -36.0 L 1535.5 24.0 " fill="none" id="make-me-a-hanzi-animation-18" stroke-dasharray="656 1312" stroke-linecap="round"></path>

      <clipPath id="make-me-a-hanzi-clip-19">
      <path d="M 1612.5 69.0 Q 1684.5 112.0 1720.5 126.0 Q 1736.5 129.0 1734.5 139.0 Q 1730.5 154.0 1714.5 172.0 Q 1698.5 190.0 1679.5 193.0 Q 1666.5 194.0 1665.5 176.0 Q 1666.5 164.0 1657.5 150.0 Q 1633.5 122.0 1590.5 76.0 C 1570.5 54.0 1586.5 54.0 1612.5 69.0 Z" fill="lightgray"></path>
      </clipPath>
      <path clip-path="url(#make-me-a-hanzi-clip-19)" d="M 1678.5 179.0 L 1692.5 148.0 L 1615.5 83.0 L 1598.5 81.0 " fill="none" id="make-me-a-hanzi-animation-19" stroke-dasharray="280 560" stroke-linecap="round"></path>

      <clipPath id="make-me-a-hanzi-clip-20">
      <path d="M 1590.5 76.0 Q 1527.5 98.0 1487.5 109.0 Q 1478.5 110.0 1479.5 100.0 Q 1482.5 90.0 1493.5 83.0 Q 1626.5 19.0 1794.5 -81.0 Q 1812.5 -94.0 1825.5 -94.0 Q 1832.5 -93.0 1836.5 -83.0 Q 1843.5 -70.0 1823.5 -37.0 Q 1802.5 0.0 1612.5 69.0 L 1590.5 76.0 Z" fill="lightgray"></path>
      </clipPath>
      <path clip-path="url(#make-me-a-hanzi-clip-20)" d="M 1489.5 99.0 L 1618.5 46.0 L 1733.5 -11.0 L 1796.5 -49.0 L 1822.5 -80.0 " fill="none" id="make-me-a-hanzi-animation-20" stroke-dasharray="510 1020" stroke-linecap="round"></path>

</g>
</svg>
